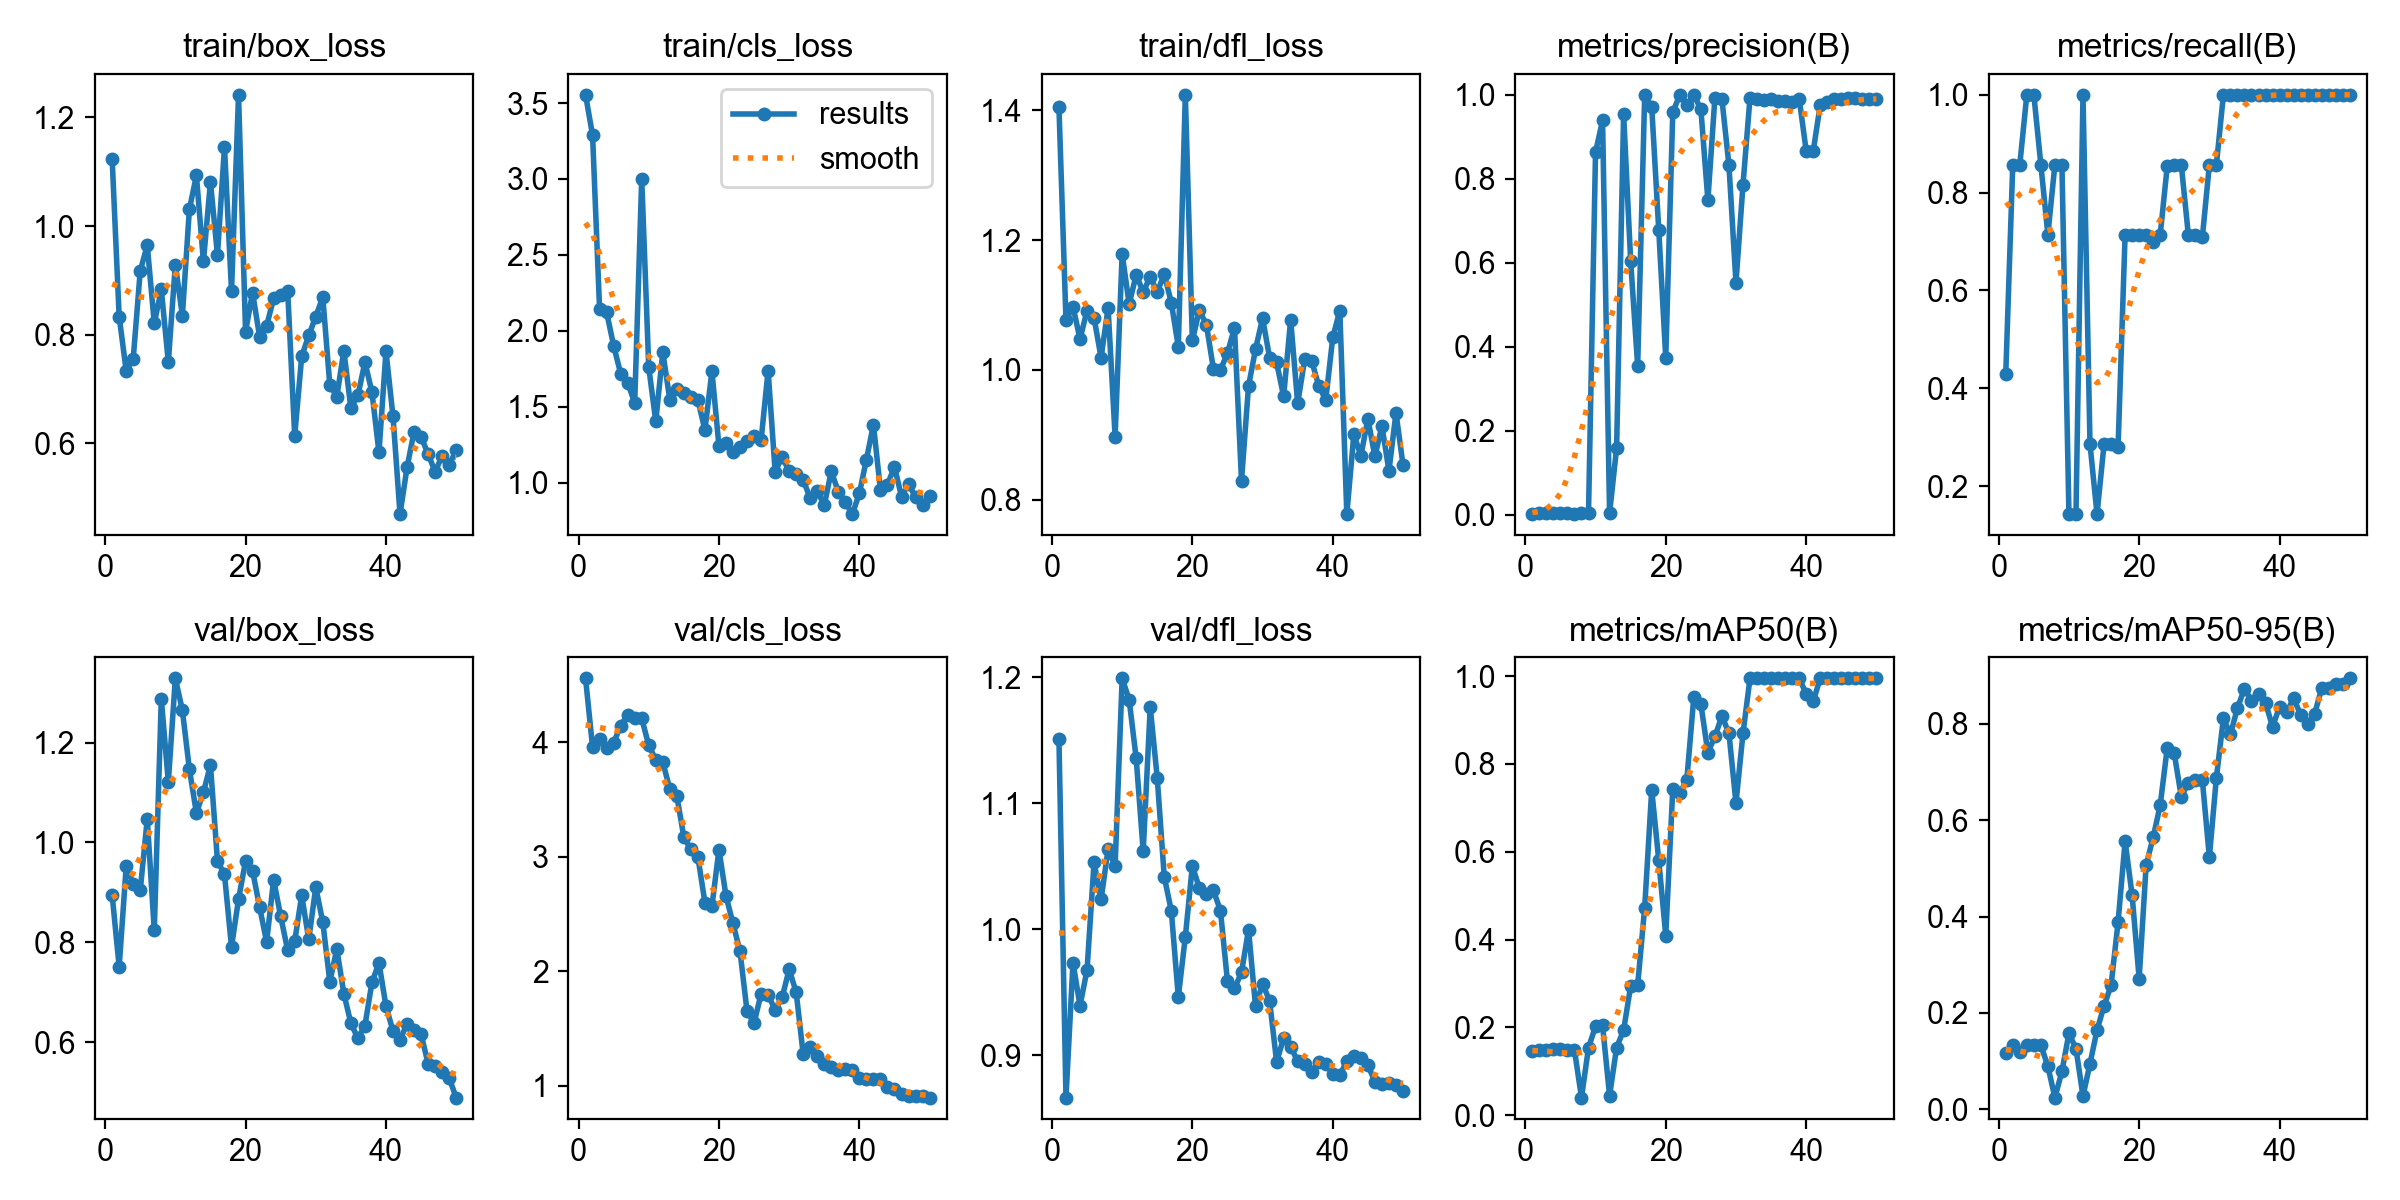

Values plotted in this chart, from the file beside it:
epoch, time, train/box_loss, train/cls_loss, train/dfl_loss, metrics/precision(B), metrics/recall(B), metrics/mAP50(B), metrics/mAP50-95(B), val/box_loss, val/cls_loss, val/dfl_loss, lr/pg0, lr/pg1, lr/pg2
1, 56.26, 1.124, 3.554, 1.405, 0.00143, 0.4286, 0.146, 0.1165, 0.8948, 4.56, 1.151, 0.0001, 0.0001, 0.0001
2, 110, 0.8335, 3.288, 1.077, 0.00286, 0.8571, 0.1486, 0.1334, 0.7512, 3.959, 0.8666, 0.0002156, 0.0002156, 0.0002156
3, 158, 0.7338, 2.141, 1.098, 0.00286, 0.8571, 0.1488, 0.1186, 0.9519, 4.034, 0.9736, 0.0003265, 0.0003265, 0.0003265
4, 207.5, 0.7559, 2.123, 1.047, 0.00333, 1, 0.1502, 0.1343, 0.9171, 3.947, 0.9395, 0.0004327, 0.0004327, 0.0004327
5, 285.5, 0.9174, 1.902, 1.091, 0.00333, 1, 0.15, 0.1337, 0.9042, 3.995, 0.9678, 0.0005341, 0.0005341, 0.0005341
6, 338.6, 0.9648, 1.718, 1.08, 0.00286, 0.8571, 0.1493, 0.1331, 1.047, 4.148, 1.053, 0.0006307, 0.0006307, 0.0006307
7, 383.8, 0.8212, 1.658, 1.019, 0.00238, 0.7143, 0.1479, 0.08915, 0.8239, 4.24, 1.024, 0.0007226, 0.0007226, 0.0007226
8, 429.8, 0.8834, 1.524, 1.095, 0.00286, 0.8571, 0.04008, 0.0242, 1.288, 4.21, 1.064, 0.0008097, 0.0008097, 0.0008097
9, 471, 0.7498, 3.003, 0.8968, 0.0051, 0.8571, 0.1541, 0.07844, 1.121, 4.21, 1.05, 0.0008921, 0.0008921, 0.0008921
10, 513.4, 0.9291, 1.761, 1.179, 0.8634, 0.1429, 0.2023, 0.1574, 1.329, 3.974, 1.199, 0.0009697, 0.0009697, 0.0009697
11, 553.8, 0.8353, 1.403, 1.101, 0.9391, 0.1429, 0.2043, 0.1261, 1.265, 3.849, 1.182, 0.001043, 0.001043, 0.001043
12, 595.8, 1.031, 1.859, 1.147, 0.00333, 1, 0.04443, 0.0273, 1.147, 3.829, 1.136, 0.001111, 0.001111, 0.001111
13, 644.8, 1.093, 1.547, 1.12, 0.1588, 0.2857, 0.1541, 0.09469, 1.059, 3.592, 1.062, 0.001174, 0.001174, 0.001174
14, 682, 0.935, 1.619, 1.144, 0.9541, 0.1429, 0.1939, 0.1644, 1.101, 3.533, 1.176, 0.001233, 0.001233, 0.001233
15, 730.2, 1.081, 1.592, 1.12, 0.6046, 0.2857, 0.2936, 0.2145, 1.154, 3.172, 1.12, 0.001287, 0.001287, 0.001287
16, 789.9, 0.9469, 1.563, 1.148, 0.3537, 0.2857, 0.2962, 0.2571, 0.9629, 3.065, 1.042, 0.001336, 0.001336, 0.001336
17, 827.9, 1.146, 1.545, 1.104, 1, 0.2809, 0.4728, 0.3888, 0.9358, 2.998, 1.015, 0.001366, 0.001366, 0.001366
18, 866.1, 0.8803, 1.346, 1.036, 0.9717, 0.7143, 0.7412, 0.5564, 0.7908, 2.601, 0.9464, 0.001327, 0.001327, 0.001327
19, 904.5, 1.242, 1.733, 1.424, 0.6792, 0.7143, 0.581, 0.4441, 0.8862, 2.569, 0.9942, 0.001287, 0.001287, 0.001287
20, 943.2, 0.806, 1.241, 1.046, 0.3733, 0.7143, 0.4092, 0.2714, 0.9625, 3.063, 1.05, 0.001248, 0.001248, 0.001248
21, 981.3, 0.8777, 1.263, 1.092, 0.9582, 0.7143, 0.743, 0.5075, 0.9431, 2.659, 1.033, 0.001208, 0.001208, 0.001208
22, 1019, 0.7964, 1.203, 1.07, 1, 0.6987, 0.7329, 0.5645, 0.8706, 2.418, 1.028, 0.001168, 0.001168, 0.001168
23, 1056, 0.8167, 1.236, 1.002, 0.9756, 0.7143, 0.764, 0.6315, 0.8006, 2.174, 1.031, 0.001129, 0.001129, 0.001129
24, 1097, 0.8669, 1.277, 0.9999, 1, 0.8539, 0.953, 0.7502, 0.9254, 1.651, 1.015, 0.001089, 0.001089, 0.001089
25, 1144, 0.8737, 1.306, 1.026, 0.9661, 0.8571, 0.9367, 0.7387, 0.8521, 1.547, 0.9589, 0.00105, 0.00105, 0.00105
26, 1180, 0.8809, 1.278, 1.065, 0.749, 0.8571, 0.8258, 0.6488, 0.784, 1.803, 0.9532, 0.00101, 0.00101, 0.00101
27, 1217, 0.6142, 1.738, 0.8292, 0.9934, 0.7143, 0.8626, 0.6772, 0.8019, 1.793, 0.9659, 0.0009704, 0.0009704, 0.0009704
28, 1254, 0.7605, 1.073, 0.9752, 0.9897, 0.7143, 0.9091, 0.6832, 0.8942, 1.663, 0.9999, 0.0009308, 0.0009308, 0.0009308
29, 1291, 0.7987, 1.168, 1.032, 0.832, 0.7088, 0.8699, 0.6835, 0.8058, 1.771, 0.9389, 0.0008912, 0.0008912, 0.0008912
30, 1330, 0.8335, 1.075, 1.08, 0.5524, 0.8571, 0.711, 0.5234, 0.9102, 2.018, 0.9569, 0.0008516, 0.0008516, 0.0008516
31, 1366, 0.8694, 1.057, 1.019, 0.7855, 0.8571, 0.8694, 0.6886, 0.8406, 1.816, 0.9434, 0.000812, 0.000812, 0.000812
32, 1408, 0.7073, 1.017, 1.011, 0.9931, 1, 0.995, 0.8114, 0.7211, 1.273, 0.895, 0.0007724, 0.0007724, 0.0007724
33, 1455, 0.6863, 0.896, 0.9593, 0.9906, 1, 0.995, 0.7783, 0.7863, 1.34, 0.9137, 0.0007328, 0.0007328, 0.0007328
34, 1498, 0.7709, 0.9414, 1.077, 0.9882, 1, 0.995, 0.8331, 0.6972, 1.263, 0.9071, 0.0006932, 0.0006932, 0.0006932
35, 1539, 0.6649, 0.8522, 0.9483, 0.9896, 1, 0.995, 0.8734, 0.6378, 1.188, 0.8953, 0.0006536, 0.0006536, 0.0006536
36, 1586, 0.6883, 1.074, 1.016, 0.9858, 1, 0.995, 0.8478, 0.6078, 1.16, 0.8932, 0.000614, 0.000614, 0.000614
37, 1631, 0.7497, 0.9392, 1.014, 0.9851, 1, 0.995, 0.8614, 0.6331, 1.139, 0.8866, 0.0005744, 0.0005744, 0.0005744
38, 1679, 0.6946, 0.8698, 0.9756, 0.984, 1, 0.995, 0.8436, 0.7196, 1.15, 0.8945, 0.0005348, 0.0005348, 0.0005348
39, 1725, 0.5835, 0.7925, 0.9537, 0.9909, 1, 0.995, 0.7939, 0.7589, 1.139, 0.8935, 0.0004952, 0.0004952, 0.0004952
40, 1776, 0.7695, 0.9296, 1.05, 0.8667, 1, 0.96, 0.8361, 0.6721, 1.069, 0.8854, 0.0004556, 0.0004556, 0.0004556
41, 1824, 0.6498, 1.152, 1.091, 0.8655, 1, 0.9425, 0.8239, 0.6223, 1.059, 0.8845, 0.000416, 0.000416, 0.000416
42, 1874, 0.47, 1.381, 0.7778, 0.9758, 1, 0.995, 0.8534, 0.6053, 1.059, 0.8954, 0.0003764, 0.0003764, 0.0003764
43, 1922, 0.5559, 0.9515, 0.9007, 0.9832, 1, 0.995, 0.819, 0.6362, 1.055, 0.8997, 0.0003368, 0.0003368, 0.0003368
44, 1978, 0.6219, 0.987, 0.8676, 0.9901, 1, 0.995, 0.7998, 0.6243, 0.9903, 0.8983, 0.0002972, 0.0002972, 0.0002972
45, 2029, 0.6122, 1.104, 0.9245, 0.991, 1, 0.995, 0.8215, 0.6159, 0.9729, 0.8923, 0.0002576, 0.0002576, 0.0002576
46, 2075, 0.5806, 0.9077, 0.8666, 0.9917, 1, 0.995, 0.8742, 0.5568, 0.9258, 0.8792, 0.000218, 0.000218, 0.000218
47, 2124, 0.5478, 0.9905, 0.9137, 0.9916, 1, 0.995, 0.8742, 0.5516, 0.9071, 0.8777, 0.0001784, 0.0001784, 0.0001784
48, 2187, 0.5777, 0.9048, 0.8444, 0.9909, 1, 0.995, 0.8829, 0.5402, 0.9098, 0.878, 0.0001388, 0.0001388, 0.0001388
49, 2236, 0.5601, 0.8524, 0.9337, 0.9902, 1, 0.995, 0.8829, 0.5279, 0.9115, 0.8769, 9.92e-05, 9.92e-05, 9.92e-05
50, 2286, 0.5879, 0.9138, 0.8537, 0.9895, 1, 0.995, 0.8947, 0.489, 0.8964, 0.8722, 5.96e-05, 5.96e-05, 5.96e-05
